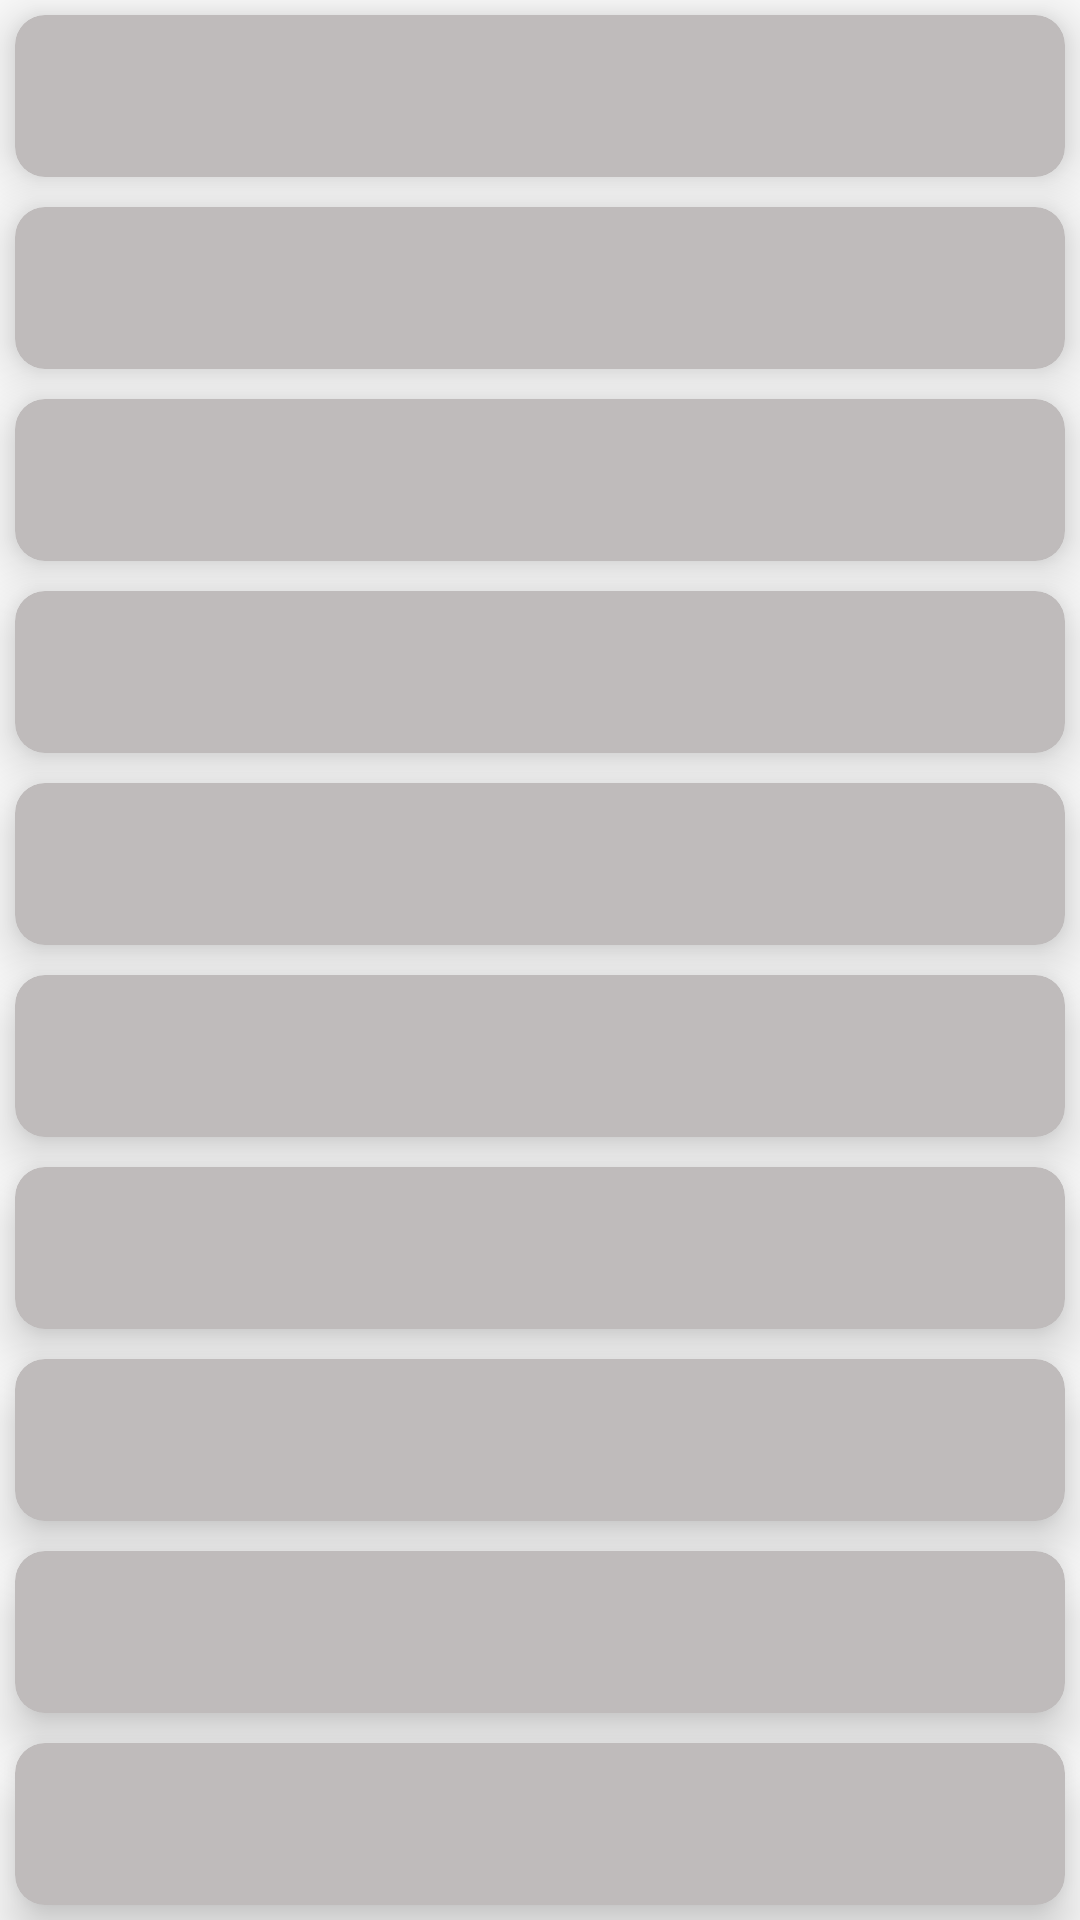

Layout XML and referenced resources for this Android screen:
<!-- AndroidManifest.xml: application theme Theme.BASIS_Assignment -->
<!-- res/layout/loading_animation.xml -->
<?xml version="1.0" encoding="utf-8"?>
<LinearLayout xmlns:android="http://schemas.android.com/apk/res/android"
    xmlns:app="http://schemas.android.com/apk/res-auto"
    android:layout_width="match_parent"
    android:layout_height="wrap_content"
    android:layout_margin="5dp"
    android:elevation="30dp"
    android:weightSum="10"
    android:orientation="vertical"
    app:cardCornerRadius="5dp"
    app:cardElevation="10dp">


    <androidx.cardview.widget.CardView
        android:layout_width="match_parent"
        android:layout_height="120dp"
        android:layout_weight="1"
        android:layout_margin="5dp"
        android:elevation="30dp"
        app:cardBackgroundColor="#BFBBBB"
        app:cardCornerRadius="10dp"
        app:cardElevation="10dp">


    </androidx.cardview.widget.CardView><androidx.cardview.widget.CardView
        android:layout_width="match_parent"
        android:layout_height="120dp"
        android:layout_weight="1"
        android:layout_margin="5dp"
        android:elevation="30dp"
        app:cardBackgroundColor="#BFBBBB"
        app:cardCornerRadius="10dp"
        app:cardElevation="10dp">


    </androidx.cardview.widget.CardView><androidx.cardview.widget.CardView
        android:layout_width="match_parent"
        android:layout_height="120dp"
        android:layout_weight="1"
        android:layout_margin="5dp"
        android:elevation="30dp"
        app:cardBackgroundColor="#BFBBBB"
        app:cardCornerRadius="10dp"
        app:cardElevation="10dp">


    </androidx.cardview.widget.CardView><androidx.cardview.widget.CardView
        android:layout_width="match_parent"
        android:layout_height="120dp"
        android:layout_weight="1"
        android:layout_margin="5dp"
        android:elevation="30dp"
        app:cardBackgroundColor="#BFBBBB"
        app:cardCornerRadius="10dp"
        app:cardElevation="10dp">


    </androidx.cardview.widget.CardView><androidx.cardview.widget.CardView
        android:layout_width="match_parent"
        android:layout_height="120dp"
        android:layout_weight="1"
        android:layout_margin="5dp"
        android:elevation="30dp"
        app:cardBackgroundColor="#BFBBBB"
        app:cardCornerRadius="10dp"
        app:cardElevation="10dp">


    </androidx.cardview.widget.CardView><androidx.cardview.widget.CardView
        android:layout_width="match_parent"
        android:layout_height="120dp"
        android:layout_weight="1"
        android:layout_margin="5dp"
        android:elevation="30dp"
        app:cardBackgroundColor="#BFBBBB"
        app:cardCornerRadius="10dp"
        app:cardElevation="10dp">


    </androidx.cardview.widget.CardView><androidx.cardview.widget.CardView
        android:layout_width="match_parent"
        android:layout_height="120dp"
        android:layout_weight="1"
        android:layout_margin="5dp"
        android:elevation="30dp"
        app:cardBackgroundColor="#BFBBBB"
        app:cardCornerRadius="10dp"
        app:cardElevation="10dp">


    </androidx.cardview.widget.CardView><androidx.cardview.widget.CardView
        android:layout_width="match_parent"
        android:layout_height="120dp"
        android:layout_weight="1"
        android:layout_margin="5dp"
        android:elevation="30dp"
        app:cardBackgroundColor="#BFBBBB"
        app:cardCornerRadius="10dp"
        app:cardElevation="10dp">


    </androidx.cardview.widget.CardView><androidx.cardview.widget.CardView
        android:layout_width="match_parent"
        android:layout_height="120dp"
        android:layout_weight="1"
        android:layout_margin="5dp"
        android:elevation="30dp"
        app:cardBackgroundColor="#BFBBBB"
        app:cardCornerRadius="10dp"
        app:cardElevation="10dp">


    </androidx.cardview.widget.CardView>

    <androidx.cardview.widget.CardView
        android:layout_width="match_parent"
        android:layout_height="120dp"
        android:layout_margin="5dp"
        android:layout_weight="1"
        android:elevation="30dp"
        app:cardBackgroundColor="#BFBBBB"
        app:cardCornerRadius="10dp"
        app:cardElevation="10dp">


    </androidx.cardview.widget.CardView>


</LinearLayout>
<!-- resources referenced by this layout -->
<resources>
  <style name="Theme.BASIS_Assignment" parent="Theme.AppCompat.Light.NoActionBar">
          
          <item name="colorPrimary">@color/purple_500</item>
          <item name="colorPrimaryVariant">@color/purple_700</item>
          <item name="colorOnPrimary">@color/white</item>
          
          <item name="colorSecondary">@color/teal_200</item>
          <item name="colorSecondaryVariant">@color/teal_700</item>
          <item name="colorOnSecondary">@color/black</item>
          
          <item name="android:statusBarColor" tools:targetApi="l">?attr/colorPrimaryVariant</item>
          
      </style>
  <!-- not gathered from this repository: default colours our renderer supplied (Android Studio template values) -->
  <color name="purple_500">#FF6200EE</color>
  <color name="purple_700">#FF3700B3</color>
  <color name="teal_200">#FF03DAC5</color>
  <color name="teal_700">#FF018786</color>
  <color name="black">#FF000000</color>
  <color name="white">#FFFFFFFF</color>
</resources>
